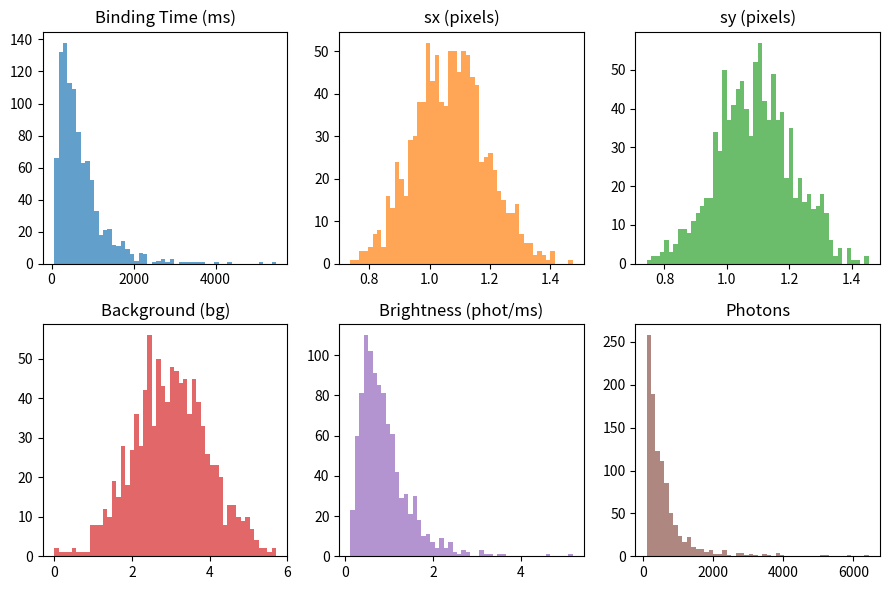

The script that saved this image:
import numpy as np
import matplotlib.pyplot as plt


def simulate_filtered_events(n_events=1000, batch_size=1000):
    """
    Simulate events until we have n_events that pass the thresholds.

    Each event is characterized by:
      - binding_time (ms): Exponential distribution (scale ~697.07 ms)
      - sx: Normal (mean ~1.06892 px, std ~0.11833)
      - sy: Normal (mean ~1.08432 px, std ~0.12250)
      - bg: Normal (mean ~20, std ~25.73) then clipped to non-negative values
      - brightness: Normal (mean ~0.91946, std ~0.60204) then clipped to >0
      - photons: Normal (mean ~564.78, std ~615.97) then clipped to >= 101

    Only events with:
      - binding_time >= 30 ms
      - sx >= 0.55 px
      - sy >= 0.55 px
      - brightness >= 0.1
      - photons >= 101

    are accepted.

    Parameters:
      n_events (int): Desired number of valid events.
      batch_size (int): Number of events to simulate in each batch.

    Returns:
      events (np.ndarray): Structured array with fields
          'binding_time', 'sx', 'sy', 'bg', 'brightness', 'photons'
          containing n_events valid events.
    """

    # Define thresholds
    thresh_binding_time = 30
    thresh_sx = 0.55
    thresh_sy = 0.55
    thresh_brightness = 0.1
    thresh_photons = 101

    # List to accumulate valid events
    events_list = []

    binding_lognorm_mean, binding_lognorm_sigma = lognormal_params_from_mean_std(700, 600)
    bright_lognorm_mean, bright_lognorm_sigma = lognormal_params_from_mean_std(0.9, 0.6)
    photons_lognorm_mean, phot_lognorm_sigma = lognormal_params_from_mean_std(560, 600)


    while True:
        # Simulate a batch of events:
        binding_time = np.clip(np.random.lognormal(mean=binding_lognorm_mean,
                                                 sigma=binding_lognorm_sigma,
                                                 size=batch_size), 50, None)

        sx = np.random.normal(loc=1.06892, scale=0.118329, size=batch_size)
        sy = np.random.normal(loc=1.084316, scale=0.122499, size=batch_size)
        bg = np.clip(np.random.normal(loc=3, scale=1, size=batch_size), 0, None)
        brightness = np.clip(np.random.lognormal(mean=bright_lognorm_mean,
                                                 sigma=bright_lognorm_sigma,
                                                 size=batch_size), 0.001, None)
        photons = np.clip(np.random.lognormal(mean=photons_lognorm_mean,
                                              sigma=phot_lognorm_sigma,
                                              size=batch_size), 101, None)

        # Create a boolean mask for events that pass all thresholds
        mask = (
                (binding_time >= thresh_binding_time) &
                (sx >= thresh_sx) &
                (sy >= thresh_sy) &
                (brightness >= thresh_brightness) &
                (photons >= thresh_photons)
        )

        # If any events pass, collect them
        if np.any(mask):
            valid_events = np.column_stack((binding_time[mask],
                                            sx[mask],
                                            sy[mask],
                                            bg[mask],
                                            brightness[mask],
                                            photons[mask]))
            events_list.append(valid_events)

        # Concatenate all valid events so far
        all_events = np.vstack(events_list) if events_list else np.empty((0, 6))

        if all_events.shape[0] >= n_events:
            # We have enough events; break the loop.
            all_events = all_events[:n_events, :]
            break

    # Create a structured array for clarity
    dtype = [('binding_time', 'f4'),
             ('sx', 'f4'),
             ('sy', 'f4'),
             ('bg', 'f4'),
             ('brightness', 'f4'),
             ('photons', 'f4')]
    events = np.array([tuple(row) for row in all_events], dtype=dtype)
    return events

def lognormal_params_from_mean_std(mean, std):
    """
    Given an arithmetic mean and std (both > 0),
    compute the (mu, sigma) parameters for np.random.lognormal.
    """
    var = std**2
    # The factor inside the log
    factor = 1.0 + var / (mean**2)
    sigma = np.sqrt(np.log(factor))
    mu = np.log(mean) - 0.5 * sigma**2
    return mu, sigma


def plot_event_histograms(events):
    """
    Plot histograms of each event parameter.

    Parameters:
      events (np.ndarray): Structured array with fields
          'binding_time', 'sx', 'sy', 'bg', 'brightness', 'photons'
    """
    fig, axes = plt.subplots(2, 3, figsize=(9, 6))
    ax = axes.ravel()

    ax[0].hist(events['binding_time'], bins=50, color='C0', alpha=0.7)
    ax[0].set_title("Binding Time (ms)")

    ax[1].hist(events['sx'], bins=50, color='C1', alpha=0.7)
    ax[1].set_title("sx (pixels)")

    ax[2].hist(events['sy'], bins=50, color='C2', alpha=0.7)
    ax[2].set_title("sy (pixels)")

    ax[3].hist(events['bg'], bins=50, color='C3', alpha=0.7)
    ax[3].set_title("Background (bg)")

    ax[4].hist(events['brightness'], bins=50, color='C4', alpha=0.7)
    ax[4].set_title("Brightness (phot/ms)")

    ax[5].hist(events['photons'], bins=50, color='C5', alpha=0.7)
    ax[5].set_title("Photons")

    plt.tight_layout()
    plt.show()


if __name__ == '__main__':
    n_events_desired = 1000
    events = simulate_filtered_events(n_events=n_events_desired, batch_size=1000)

    print(f"Simulated {len(events)} valid events:")
    print("Means:")
    print(" Binding time (ms):", np.mean(events['binding_time']))
    print(" sx (pixels):      ", np.mean(events['sx']))
    print(" sy (pixels):      ", np.mean(events['sy']))
    print(" Background (bg):  ", np.mean(events['bg']))
    print(" Brightness:       ", np.mean(events['brightness']))
    print(" Photons:          ", np.mean(events['photons']))

    # Plot histograms of the filtered event parameters
    plot_event_histograms(events)